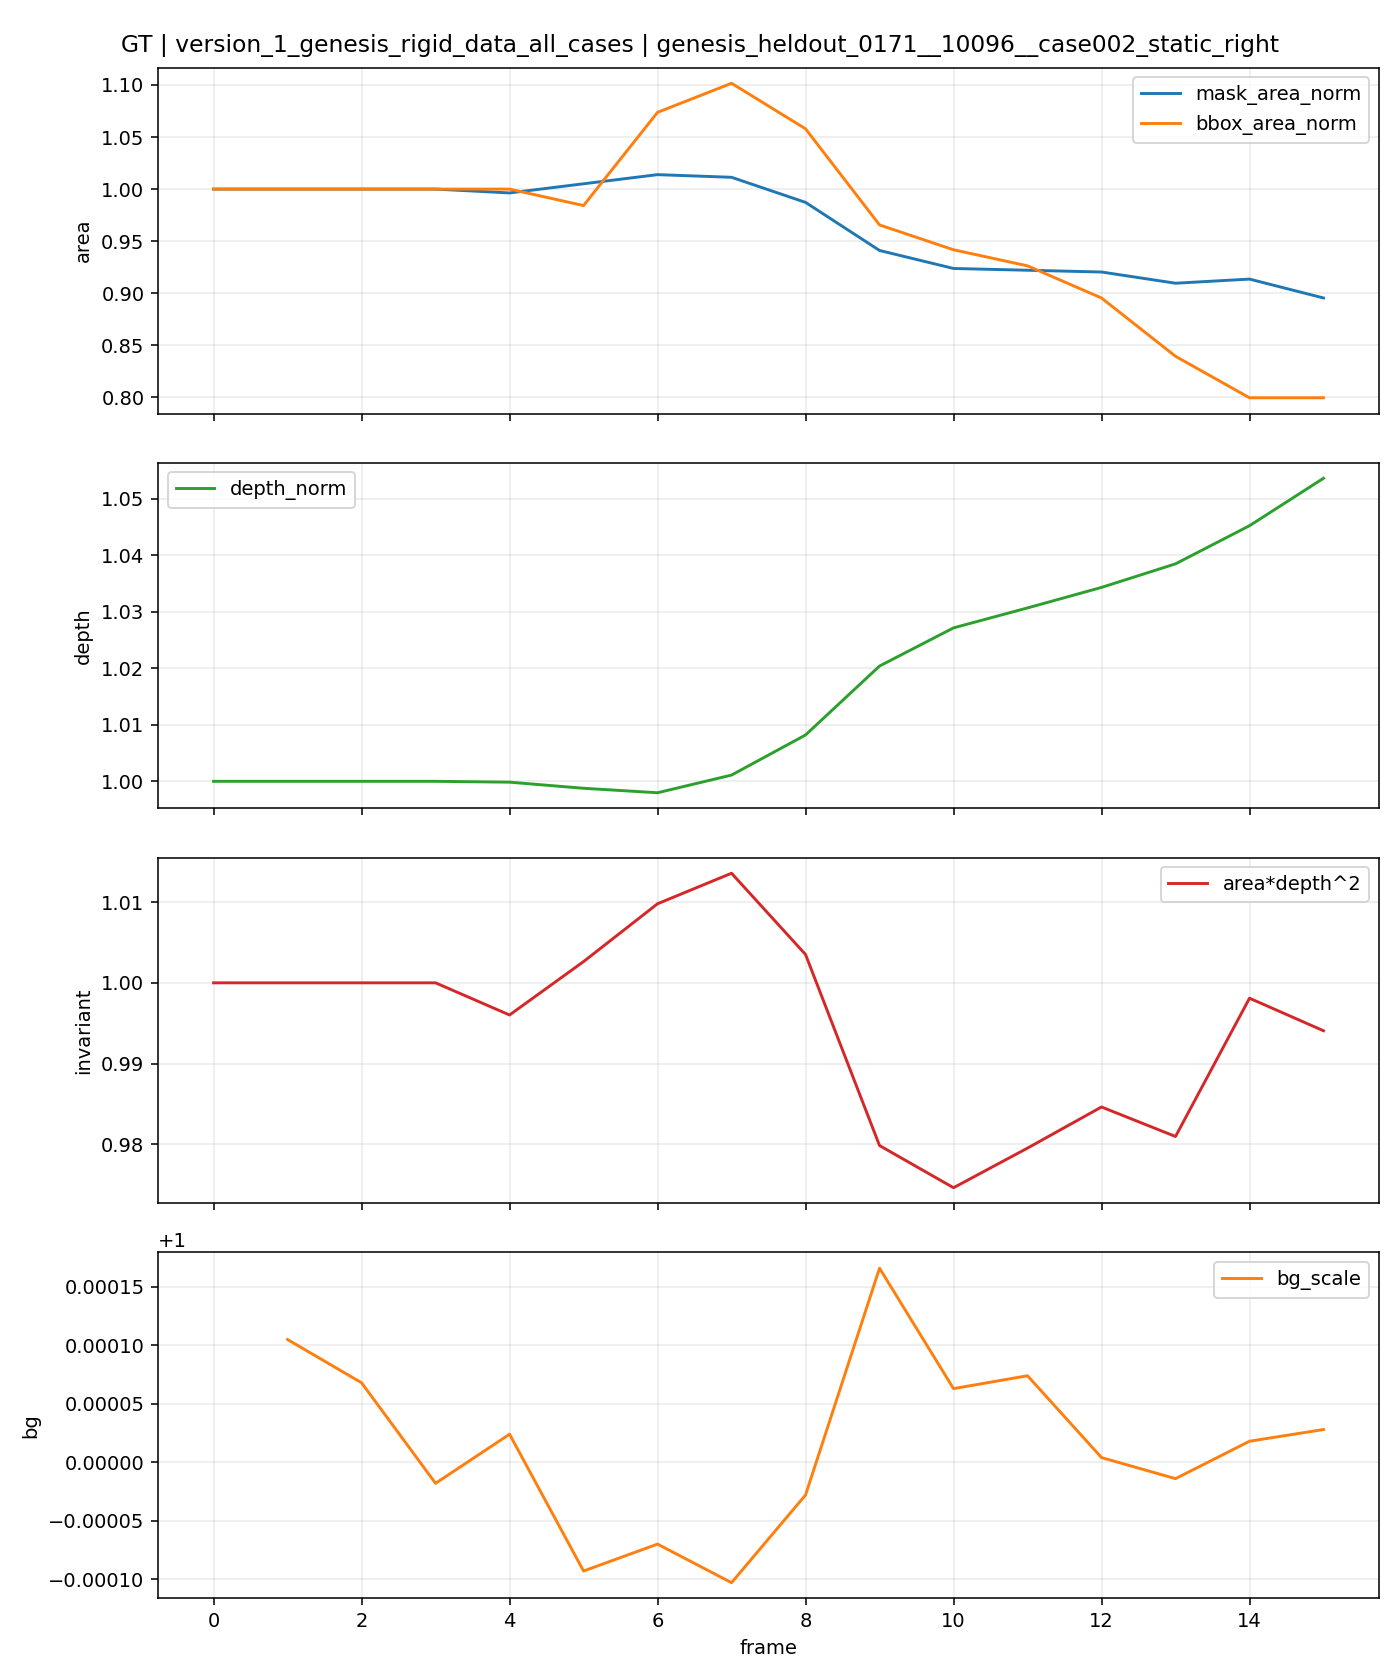

The table this chart was drawn from, first rows:
t, is_context, is_future, mask_area, bbox_area, fill_ratio, depth_median, area_depth2, bg_scale, mask_area_norm, bbox_area_norm, depth_norm, area_depth2_norm
0, 1, 0, 3530, 5700, 0.6193, 2.946, 30632, , 1.0, 1.0, 1.0, 1.0
1, 1, 0, 3530, 5700, 0.6193, 2.946, 30632, 1, 1.0, 1.0, 1.0, 1.0
2, 1, 0, 3530, 5700, 0.6193, 2.946, 30632, 1, 1.0, 1.0, 1.0, 1.0
3, 1, 0, 3530, 5700, 0.6193, 2.946, 30632, 1, 1.0, 1.0, 1.0, 1.0
4, 1, 0, 3517, 5700, 0.617, 2.945, 30511, 1, 0.9963, 1.0, 0.9999, 0.996
5, 1, 0, 3548, 5610, 0.6324, 2.942, 30713, 0.9999, 1.005, 0.9842, 0.9988, 1.003
6, 1, 0, 3579, 6120, 0.5848, 2.94, 30932, 0.9999, 1.014, 1.074, 0.998, 1.01
7, 1, 0, 3570, 6279, 0.5686, 2.949, 31048, 0.9999, 1.011, 1.102, 1.001, 1.014
8, 0, 1, 3485, 6030, 0.5779, 2.97, 30740, 1, 0.9873, 1.058, 1.008, 1.004
9, 0, 1, 3322, 5504, 0.6036, 3.006, 30015, 1, 0.9411, 0.9656, 1.02, 0.9799
10, 0, 1, 3261, 5368, 0.6075, 3.026, 29856, 1, 0.9238, 0.9418, 1.027, 0.9746
11, 0, 1, 3255, 5280, 0.6165, 3.036, 30006, 1, 0.9221, 0.9263, 1.031, 0.9795
12, 0, 1, 3249, 5104, 0.6366, 3.047, 30162, 1, 0.9204, 0.8954, 1.034, 0.9846
13, 0, 1, 3211, 4785, 0.6711, 3.059, 30050, 1, 0.9096, 0.8395, 1.038, 0.981
14, 0, 1, 3225, 4558, 0.7075, 3.079, 30574, 1, 0.9136, 0.7996, 1.045, 0.9981
15, 0, 1, 3161, 4558, 0.6935, 3.104, 30451, 1, 0.8955, 0.7996, 1.054, 0.9941
